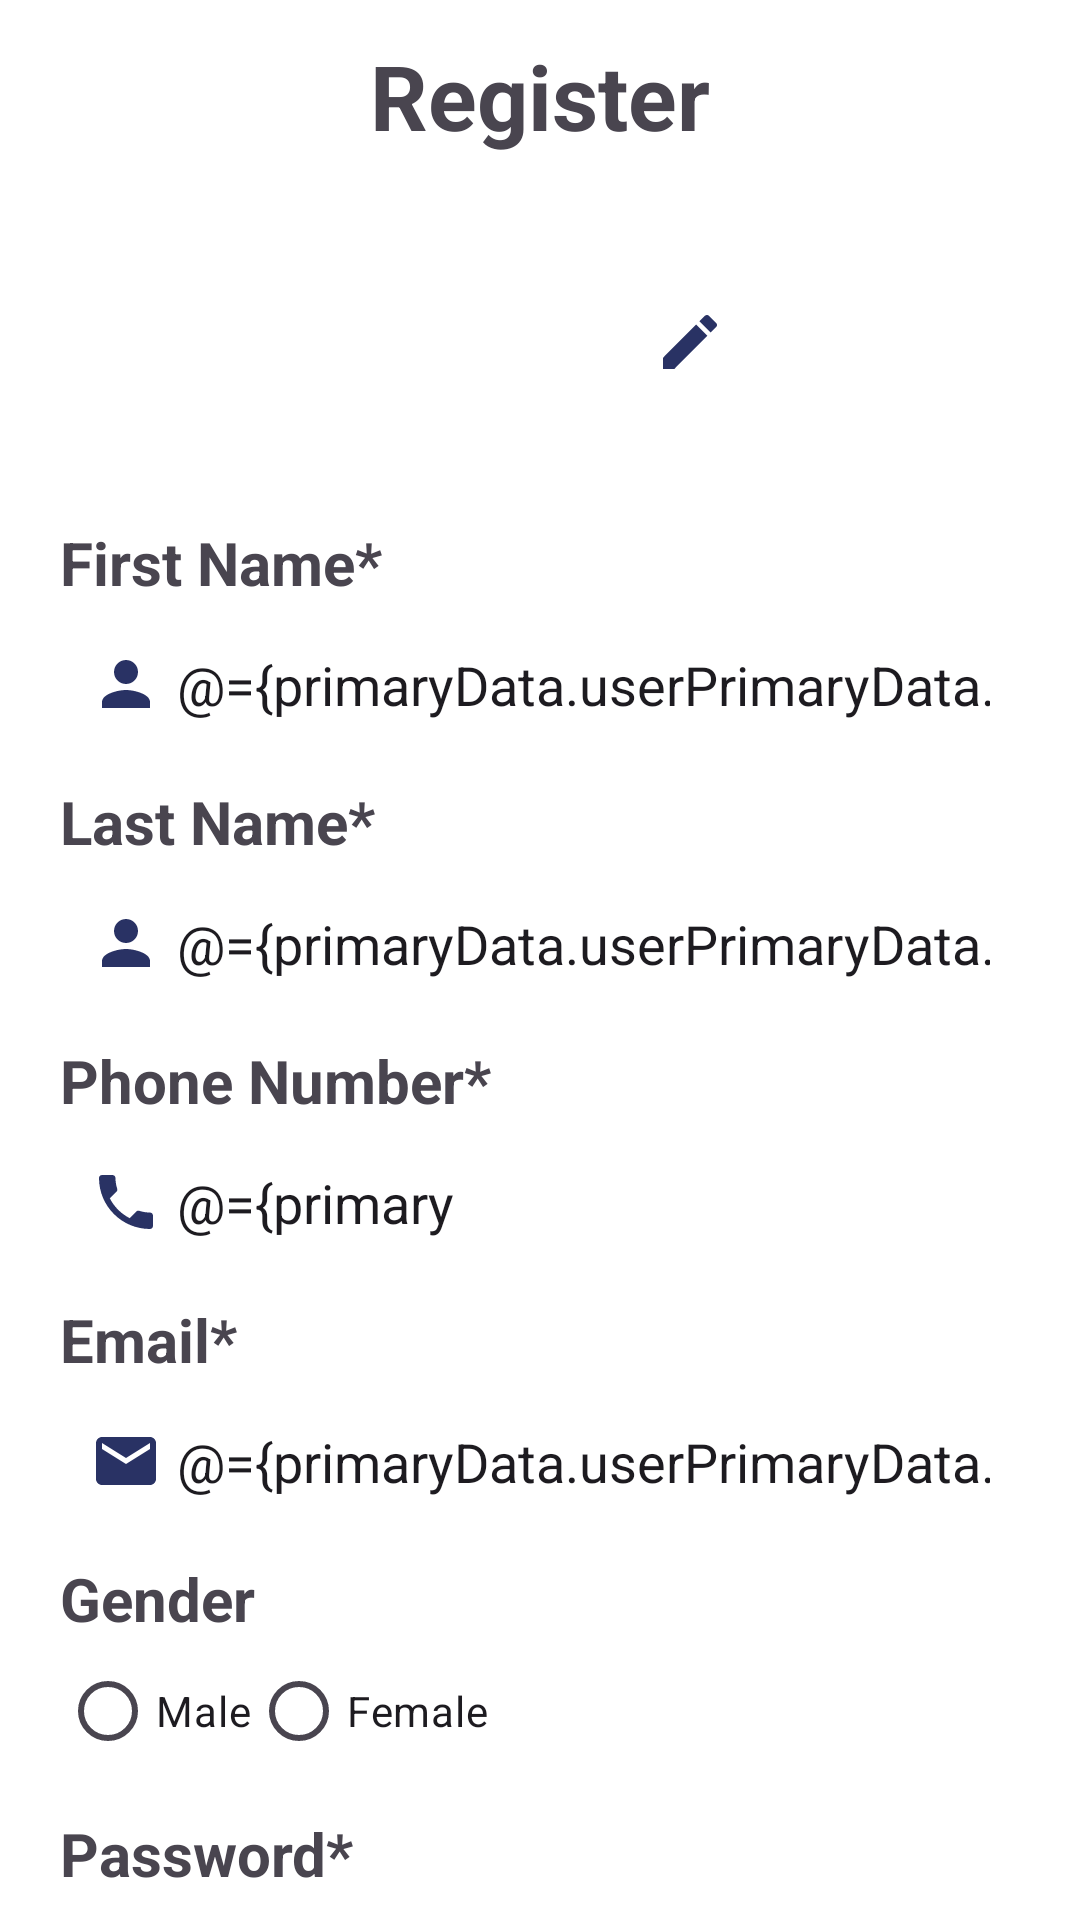

Produce the Android XML layout that renders to this screen, including the resource entries it uses.
<!-- AndroidManifest.xml: application theme Theme.Registration -->
<!-- res/layout/fragment_primary_details.xml -->
<?xml version="1.0" encoding="utf-8"?>
<layout xmlns:android="http://schemas.android.com/apk/res/android"
    xmlns:app="http://schemas.android.com/apk/res-auto"
    xmlns:tools="http://schemas.android.com/tools">

    <data>
        <variable
            name="primaryData"
            type="com.example.registration.viewModel.UserViewModel" />

    </data>

    <ScrollView
        android:layout_width="match_parent"
        android:layout_height="match_parent"
        android:overScrollMode="never"
        android:scrollbars="none"
        tools:context=".view.fragment.PrimaryDetailsFragment">

        <androidx.constraintlayout.widget.ConstraintLayout
            android:layout_width="match_parent"
            android:layout_height="wrap_content"
            android:paddingBottom="10dp">

            <include
                android:id="@+id/primaryAppbar"
                layout="@layout/appbar" />

            <com.google.android.material.imageview.ShapeableImageView
                android:id="@+id/profileImage"
                android:layout_width="100dp"
                android:layout_height="100dp"
                android:src="@drawable/profile"
                app:layout_constraintEnd_toEndOf="parent"
                app:layout_constraintStart_toStartOf="parent"
                app:layout_constraintTop_toBottomOf="@id/primaryAppbar"
                app:shapeAppearanceOverlay="@style/profile_shape"
                android:scaleType="fitCenter"
                />

            <ImageButton
                android:id="@+id/btnSelectProfile"
                android:layout_width="wrap_content"
                android:layout_height="wrap_content"
                android:background="@android:color/transparent"
                android:contentDescription="@string/change_pick"
                android:src="@drawable/ic_edit"
                app:layout_constraintBottom_toBottomOf="@+id/profileImage"
                app:layout_constraintEnd_toEndOf="@+id/profileImage"
                app:layout_constraintStart_toEndOf="@+id/profileImage"
                app:layout_constraintTop_toTopOf="@+id/profileImage" />

            <TextView
                android:id="@+id/txtTitleFirstName"
                style="@style/txt_title"
                android:layout_width="match_parent"
                android:layout_height="wrap_content"
                android:text="@string/txt_title_firstname"
                app:layout_constraintTop_toBottomOf="@id/profileImage" />

            <EditText
                android:id="@+id/txtFirstName"
                style="@style/editTextCommon"
                android:layout_width="match_parent"
                android:layout_height="wrap_content"
                android:drawableStart="@drawable/ic_person"
                android:hint="@string/hint_firstname"
                android:inputType="textCapWords"
                android:text="@={primaryData.userPrimaryData.firstName}"
                android:importantForAccessibility="yes"
                app:layout_constraintTop_toBottomOf="@id/txtTitleFirstName" />

            <TextView
                android:id="@+id/txtTitleLastName"
                style="@style/txt_title"
                android:layout_width="match_parent"
                android:layout_height="wrap_content"
                android:text="@string/txt_title_lastname"
                app:layout_constraintTop_toBottomOf="@id/txtFirstName" />

            <EditText
                android:id="@+id/txtLastName"
                style="@style/editTextCommon"
                android:layout_width="match_parent"
                android:layout_height="wrap_content"
                android:drawableStart="@drawable/ic_person"
                android:hint="@string/hint_lastname"
                android:inputType="textCapWords"
                android:text="@={primaryData.userPrimaryData.lastName}"
                app:layout_constraintTop_toBottomOf="@id/txtTitleLastName" />

            <TextView
                android:id="@+id/txtTitlePhoneNumber"
                style="@style/txt_title"
                android:layout_width="match_parent"
                android:layout_height="wrap_content"
                android:text="@string/txt_title_phone"
                app:layout_constraintTop_toBottomOf="@id/txtLastName" />

            <EditText
                android:id="@+id/txtPhoneNumber"
                style="@style/editTextCommon"
                android:layout_width="match_parent"
                android:layout_height="wrap_content"
                android:drawableStart="@drawable/ic_phone"
                android:hint="@string/hint_phone_number"
                android:inputType="phone"
                android:maxLength="10"
                android:text="@={primaryData.userPrimaryData.phoneNumber}"
                app:layout_constraintTop_toBottomOf="@id/txtTitlePhoneNumber" />

            <TextView
                android:id="@+id/txtTitleMail"
                style="@style/txt_title"
                android:layout_width="match_parent"
                android:layout_height="wrap_content"
                android:text="@string/txt_title_email"
                app:layout_constraintTop_toBottomOf="@id/txtPhoneNumber" />

            <EditText
                android:id="@+id/txtMail"
                style="@style/editTextCommon"
                android:layout_width="match_parent"
                android:layout_height="wrap_content"
                android:drawableStart="@drawable/ic_mail"
                android:hint="@string/txt_email"
                android:inputType="textEmailAddress"
                android:text="@={primaryData.userPrimaryData.email}"
                app:layout_constraintTop_toBottomOf="@id/txtTitleMail" />

            <TextView
                android:id="@+id/txtTitleGender"
                style="@style/txt_title"
                android:layout_width="match_parent"
                android:layout_height="wrap_content"
                android:text="@string/txt_title_gender"
                app:layout_constraintTop_toBottomOf="@id/txtMail" />

            <RadioGroup
                android:id="@+id/rgGender"
                android:layout_width="match_parent"
                android:layout_height="wrap_content"
                android:orientation="horizontal"
                android:layout_marginHorizontal="20dp"
                app:layout_constraintTop_toBottomOf="@id/txtTitleGender">

                <RadioButton
                    android:id="@+id/rbMale"
                    android:layout_width="wrap_content"
                    android:layout_height="wrap_content"
                    android:text="@string/rb_txt_male" />

                <RadioButton
                    android:id="@+id/rbFemale"
                    android:layout_width="wrap_content"
                    android:layout_height="wrap_content"
                    android:text="@string/rb_txt_female" />
            </RadioGroup>

            <TextView
                android:id="@+id/txtTitlePassword"
                style="@style/txt_title"
                android:layout_width="match_parent"
                android:layout_height="wrap_content"
                android:text="@string/txt_title_password"
                app:layout_constraintTop_toBottomOf="@id/rgGender" />

            <androidx.constraintlayout.widget.ConstraintLayout
                android:id="@+id/layoutPassword"
                android:layout_width="match_parent"
                android:layout_height="wrap_content"
                style="@style/editTextCommon"
                app:layout_constraintTop_toBottomOf="@id/txtTitlePassword">

                <EditText
                    android:id="@+id/txtPassword"
                    android:layout_width="0dp"
                    android:layout_height="wrap_content"
                    android:background="@android:color/transparent"
                    android:drawableStart="@drawable/ic_lock"
                    android:hint="@string/hint_password"
                    android:drawablePadding="5dp"
                    android:inputType="textPassword"
                    android:text="@={primaryData.userPrimaryData.password}"
                    app:layout_constraintBottom_toBottomOf="parent"
                    app:layout_constraintEnd_toStartOf="@id/ibShowPassword"
                    app:layout_constraintStart_toStartOf="parent"
                    app:layout_constraintTop_toTopOf="parent" />

                <ImageButton
                    android:id="@+id/ibShowPassword"
                    android:layout_width="wrap_content"
                    android:layout_height="wrap_content"
                    android:src="@drawable/ic_show_password"
                    app:layout_constraintTop_toTopOf="parent"
                    app:layout_constraintEnd_toEndOf="parent"
                    app:layout_constraintStart_toEndOf="@id/txtPassword"
                    app:layout_constraintBottom_toBottomOf="parent"
                    android:background="@android:color/transparent" />
            </androidx.constraintlayout.widget.ConstraintLayout>

            <TextView
                android:id="@+id/txtTitleConfirmPassword"
                style="@style/txt_title"
                android:layout_width="match_parent"
                android:layout_height="wrap_content"
                android:text="@string/txt_title_confirmPassword"
                app:layout_constraintTop_toBottomOf="@id/layoutPassword" />

            <EditText
                android:id="@+id/txtConfirmPassword"
                style="@style/editTextCommon"
                android:layout_width="match_parent"
                android:layout_height="wrap_content"
                android:drawableStart="@drawable/ic_lock"
                android:hint="@string/hint_password"
                android:importantForAutofill="no"
                android:inputType="textPassword"
                android:text="@={primaryData.userPrimaryData.confirmPassword}"
                app:layout_constraintTop_toBottomOf="@id/txtTitleConfirmPassword" />

            <androidx.appcompat.widget.AppCompatButton
                android:id="@+id/btnNext"
                style="@style/btn_common"
                android:layout_width="match_parent"
                android:layout_height="wrap_content"
                android:text="@string/btn_txt_next"
                app:layout_constraintTop_toBottomOf="@id/txtConfirmPassword" />

        </androidx.constraintlayout.widget.ConstraintLayout>

    </ScrollView>
</layout>
<!-- res/layout/appbar.xml (included above) -->
<?xml version="1.0" encoding="utf-8"?>
<com.google.android.material.appbar.AppBarLayout xmlns:android="http://schemas.android.com/apk/res/android"
    android:layout_width="match_parent"
    android:layout_height="wrap_content"
    xmlns:tools="http://schemas.android.com/tools"
    xmlns:app="http://schemas.android.com/apk/res-auto">

    <androidx.appcompat.widget.Toolbar
        android:id="@+id/toolbar"
        android:layout_width="match_parent"
        android:layout_height="?attr/actionBarSize"
        android:background="@color/white"
        >
        <TextView
            android:id="@+id/tbTitle"
            android:layout_width="wrap_content"
            android:layout_height="wrap_content"
            android:text="@string/tb_title"
            android:textSize="30sp"
            android:textStyle="bold"
            android:layout_gravity="center"
            tools:targetApi="p" />
    </androidx.appcompat.widget.Toolbar>



</com.google.android.material.appbar.AppBarLayout>
<!-- resources referenced by this layout -->
<resources>
  <color name="white">#FFFFFFFF</color>
  <!-- drawable ic_mail (drawable) -->
  <vector xmlns:android="http://schemas.android.com/apk/res/android" android:height="24dp" android:tint="@color/btn_background" android:viewportHeight="24" android:viewportWidth="24" android:width="24dp">
        
      <path android:fillColor="@android:color/white" android:pathData="M20,4L4,4c-1.1,0 -1.99,0.9 -1.99,2L2,18c0,1.1 0.9,2 2,2h16c1.1,0 2,-0.9 2,-2L22,6c0,-1.1 -0.9,-2 -2,-2zM20,8l-8,5 -8,-5L4,6l8,5 8,-5v2z"/>
      
  </vector>
  <!-- drawable ic_person (drawable) -->
  <vector xmlns:android="http://schemas.android.com/apk/res/android"
      android:width="24dp"
      android:height="24dp"
      android:tint="@color/btn_background"
      android:viewportWidth="24"
      android:viewportHeight="24">
  
      <path
          android:fillColor="@android:color/white"
          android:pathData="M12,12c2.21,0 4,-1.79 4,-4s-1.79,-4 -4,-4 -4,1.79 -4,4 1.79,4 4,4zM12,14c-2.67,0 -8,1.34 -8,4v2h16v-2c0,-2.66 -5.33,-4 -8,-4z" />
  
  </vector>
  <string name="btn_txt_next">Next</string>
  <string name="change_pick">change pick</string>
  <string name="hint_firstname"><i>Enter you first name here</i></string>
  <string name="hint_lastname"><i>Enter you last name here</i></string>
  <string name="hint_password">Password</string>
  <string name="hint_phone_number"><i>Enter your 10 digit number</i></string>
  <string name="rb_txt_female">Female</string>
  <string name="rb_txt_male">Male</string>
  <string name="tb_title">Register</string>
  <string name="txt_email"><i>Your email goes hear</i></string>
  <string name="txt_title_confirmPassword">Confirm Password*</string>
  <string name="txt_title_email">Email*</string>
  <string name="txt_title_firstname">First Name*</string>
  <string name="txt_title_gender">Gender</string>
  <string name="txt_title_lastname">Last Name*</string>
  <string name="txt_title_password">Password*</string>
  <string name="txt_title_phone">Phone Number*</string>
  <style name="btn_common">
          <item name="android:textColor">@color/white</item>
          <item name="android:background">@drawable/btn_background</item>
          <item name="android:textStyle">bold</item>
          <item name="textAllCaps">false</item>
          <item name="android:textSize">16sp</item>
          <item name="android:layout_margin">20dp</item>
      </style>
  <style name="editTextCommon">
          <item name="android:layout_marginVertical" tools:targetApi="o">5dp</item>
          <item name="android:layout_marginHorizontal" tools:targetApi="o">20dp</item>
          <item name="android:drawablePadding">5dp</item>
          <item name="android:padding">10dp</item>
          <item name="android:background">@drawable/input_border</item>
      </style>
  <style name="profile_shape">
          <item name="cornerSize">50%</item>
      </style>
  <style name="txt_title">
          <item name="android:layout_marginVertical" tools:targetApi="o">5dp</item>
          <item name="android:textSize">20sp</item>
          <item name="android:textStyle">bold</item>
          <item name="android:paddingTop">5dp</item>
          <item name="android:layout_marginHorizontal" tools:targetApi="o">20dp</item>
      </style>
  <style name="Theme.Registration" parent="Base.Theme.Registration" />
  <color name="btn_background">#293264</color>
  <!-- drawable btn_background (drawable) -->
  <?xml version="1.0" encoding="utf-8"?>
  <shape xmlns:android="http://schemas.android.com/apk/res/android">
  
      <corners
          android:radius="5dp"/>
      <solid
          android:color="@color/btn_background"/>
  
  </shape>
  <style name="Base.Theme.Registration" parent="Theme.Material3.DayNight.NoActionBar">
          
          
          <item name="android:statusBarColor">@color/black</item>
          <item name="android:windowBackground">@color/white</item>
      </style>
  <color name="black">#FF000000</color>
</resources>
